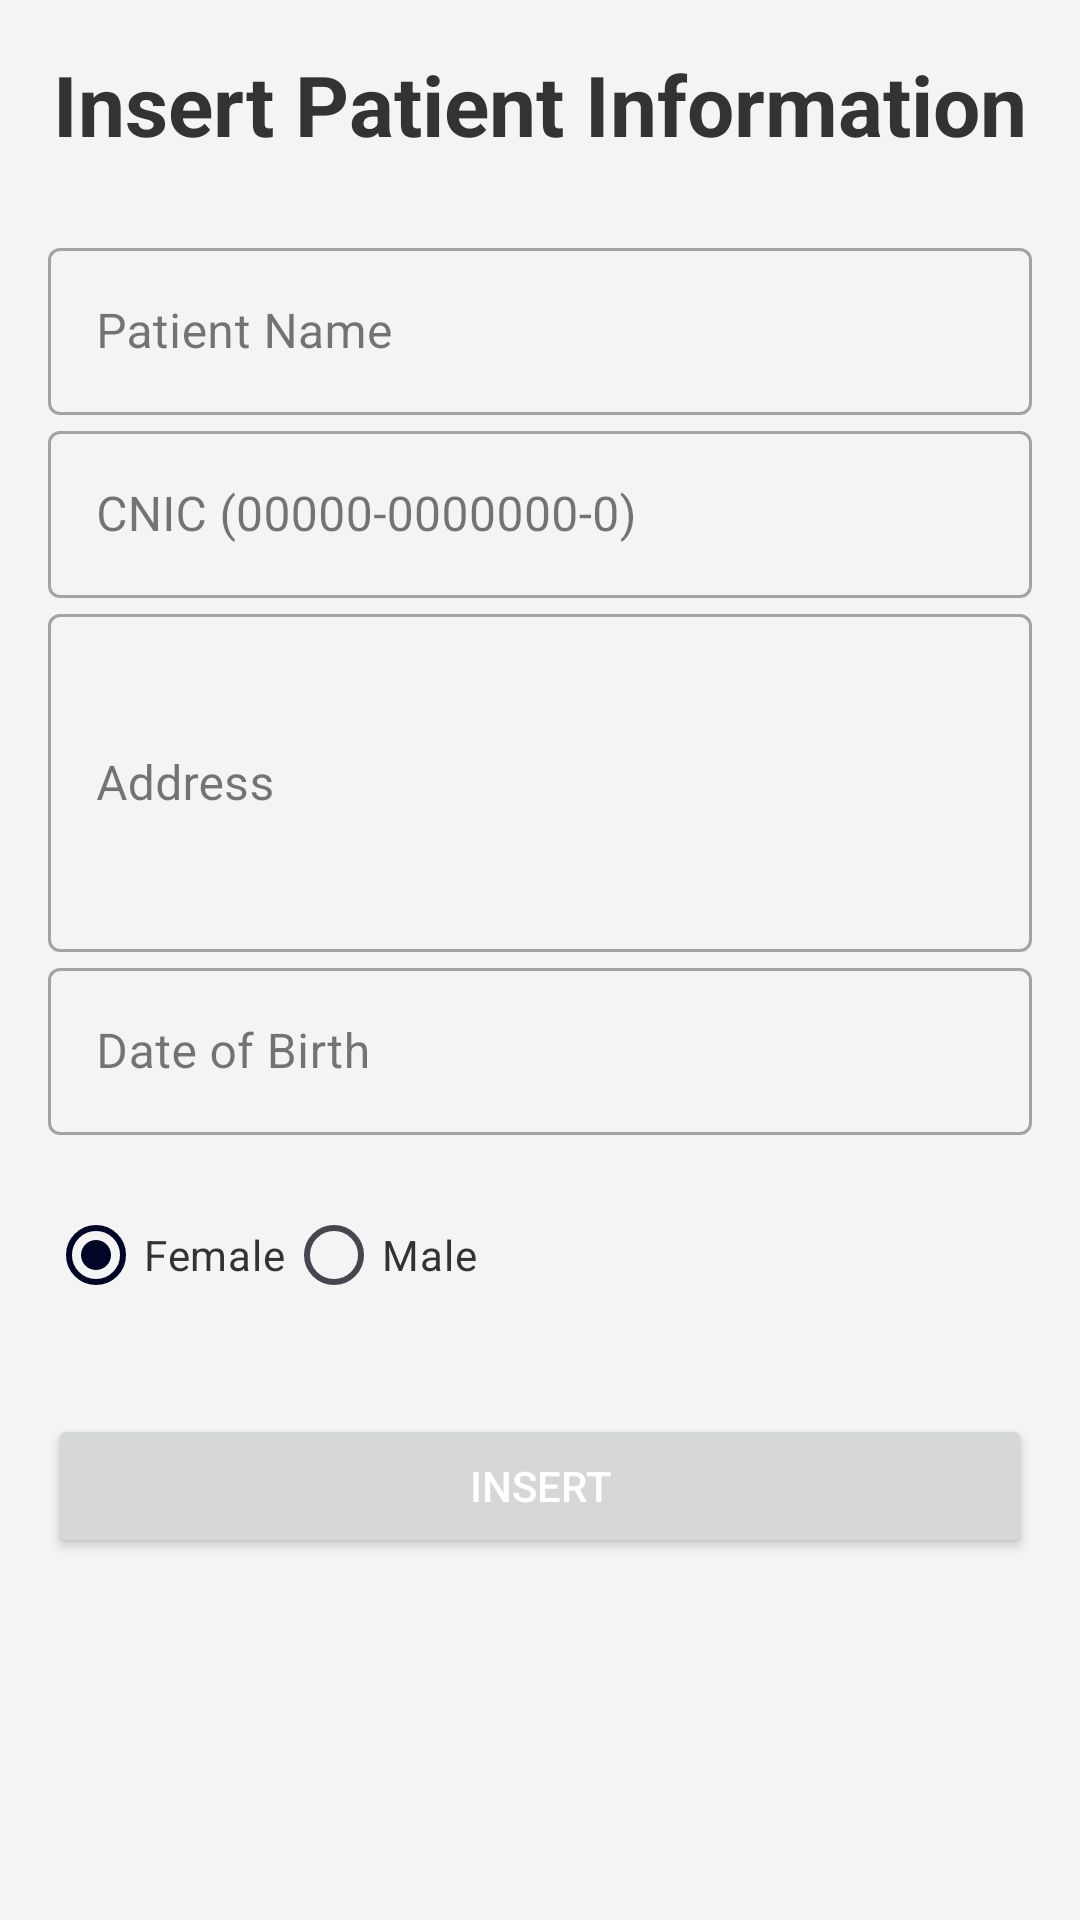

Produce the Android XML layout that renders to this screen, including the resource entries it uses.
<!-- AndroidManifest.xml: application theme Theme.Gis -->
<!-- res/layout/fragment_insert_patient.xml -->
<?xml version="1.0" encoding="utf-8"?>
<LinearLayout xmlns:android="http://schemas.android.com/apk/res/android"
    xmlns:tools="http://schemas.android.com/tools"
    android:layout_width="match_parent"
    android:layout_height="match_parent"
    android:orientation="vertical"
    android:padding="16dp"
    android:background="#F4F4F4">

    
    <TextView
        android:layout_width="wrap_content"
        android:layout_height="wrap_content"
        android:text="Insert Patient Information"
        android:textSize="28dp"
        android:textStyle="bold"
        android:textColor="#333333"
        android:layout_gravity="center"
        android:layout_marginBottom="24dp"/>

    
    <com.google.android.material.textfield.TextInputLayout
        android:layout_width="match_parent"
        android:layout_height="wrap_content"
        android:hint="Patient Name"
        style="@style/Widget.MaterialComponents.TextInputLayout.OutlinedBox">

        <com.google.android.material.textfield.TextInputEditText
            android:id="@+id/name"
            android:layout_width="match_parent"
            android:layout_height="wrap_content"
            android:inputType="text"
            android:textColor="@android:color/black"/>
    </com.google.android.material.textfield.TextInputLayout>

    
    <com.google.android.material.textfield.TextInputLayout
        android:layout_width="match_parent"
        android:layout_height="wrap_content"
        android:hint="CNIC (00000-0000000-0)"
        style="@style/Widget.MaterialComponents.TextInputLayout.OutlinedBox">

        <com.google.android.material.textfield.TextInputEditText
            android:id="@+id/Cnic"
            android:layout_width="match_parent"
            android:layout_height="wrap_content"
            android:inputType="number"
            android:textColor="@android:color/black"/>
    </com.google.android.material.textfield.TextInputLayout>

    
    <com.google.android.material.textfield.TextInputLayout
        android:layout_width="match_parent"
        android:layout_height="wrap_content"
        android:hint="Address"
        style="@style/Widget.MaterialComponents.TextInputLayout.OutlinedBox">

        <com.google.android.material.textfield.TextInputEditText
            android:id="@+id/address"
            android:layout_width="match_parent"
            android:layout_height="wrap_content"
            android:inputType="textMultiLine"
            android:lines="4"
            android:textColor="@android:color/black"/>
    </com.google.android.material.textfield.TextInputLayout>

    
    <com.google.android.material.textfield.TextInputLayout
        android:layout_width="match_parent"
        android:layout_height="wrap_content"
        android:hint="Date of Birth"
        style="@style/Widget.MaterialComponents.TextInputLayout.OutlinedBox">

        <com.google.android.material.textfield.TextInputEditText
            android:id="@+id/birth"
            android:layout_width="match_parent"
            android:layout_height="wrap_content"
            android:inputType="none"
            android:focusable="false"
            android:clickable="true"
            android:textColor="@android:color/black"/>
    </com.google.android.material.textfield.TextInputLayout>

    
    <RadioGroup
        android:id="@+id/gender"
        android:layout_width="match_parent"
        android:layout_height="wrap_content"
        android:orientation="horizontal"
        android:layout_marginTop="16dp">

        <RadioButton
            android:id="@+id/female"
            android:layout_width="wrap_content"
            android:layout_height="wrap_content"
            android:text="Female"
            android:textColor="#333333"

            android:checked="true"/>

        <RadioButton
            android:id="@+id/male"
            android:layout_width="wrap_content"
            android:layout_height="wrap_content"
            android:text="Male"
            android:textColor="#333333"/>
    </RadioGroup>

    
    <Button
        android:id="@+id/insert"
        android:layout_width="match_parent"
        android:layout_height="wrap_content"
        android:text="Insert"
        android:textColor="#FFFFFF"

        android:layout_marginTop="29dp"/>
    
</LinearLayout>
<!-- resources referenced by this layout -->
<resources>
  <style name="Theme.Gis" parent="Base.Theme.Gis" />
  <style name="Base.Theme.Gis" parent="Theme.Material3.DayNight.NoActionBar">
          
          <item name="colorPrimary">#010627</item> 
          
          <item name="android:statusBarColor">#010627</item>
      </style>
</resources>
